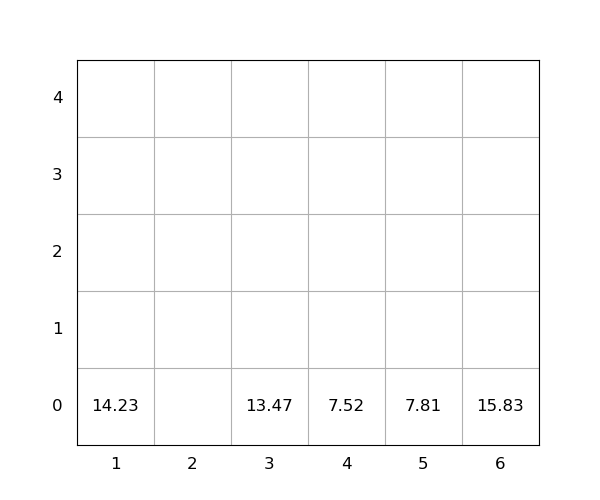

Data behind this chart, as committed beside it:
idx, loc_x, loc_y, loc_z, weight, group, score, seq, reloc, size(ft)
1, 4, 0, 0, 7.52, 0, 7.52, 0, 0, 20
2, 1, 0, 0, 14.23, 0, 14.23, 0, 0, 20
3, 3, 0, 0, 13.47, 0, 13.47, 0, 0, 20
4, 6, 0, 0, 15.83, 0, 15.83, 1, 0, 20
5, 5, 0, 0, 7.81, 0, 7.81, 2, 0, 20
